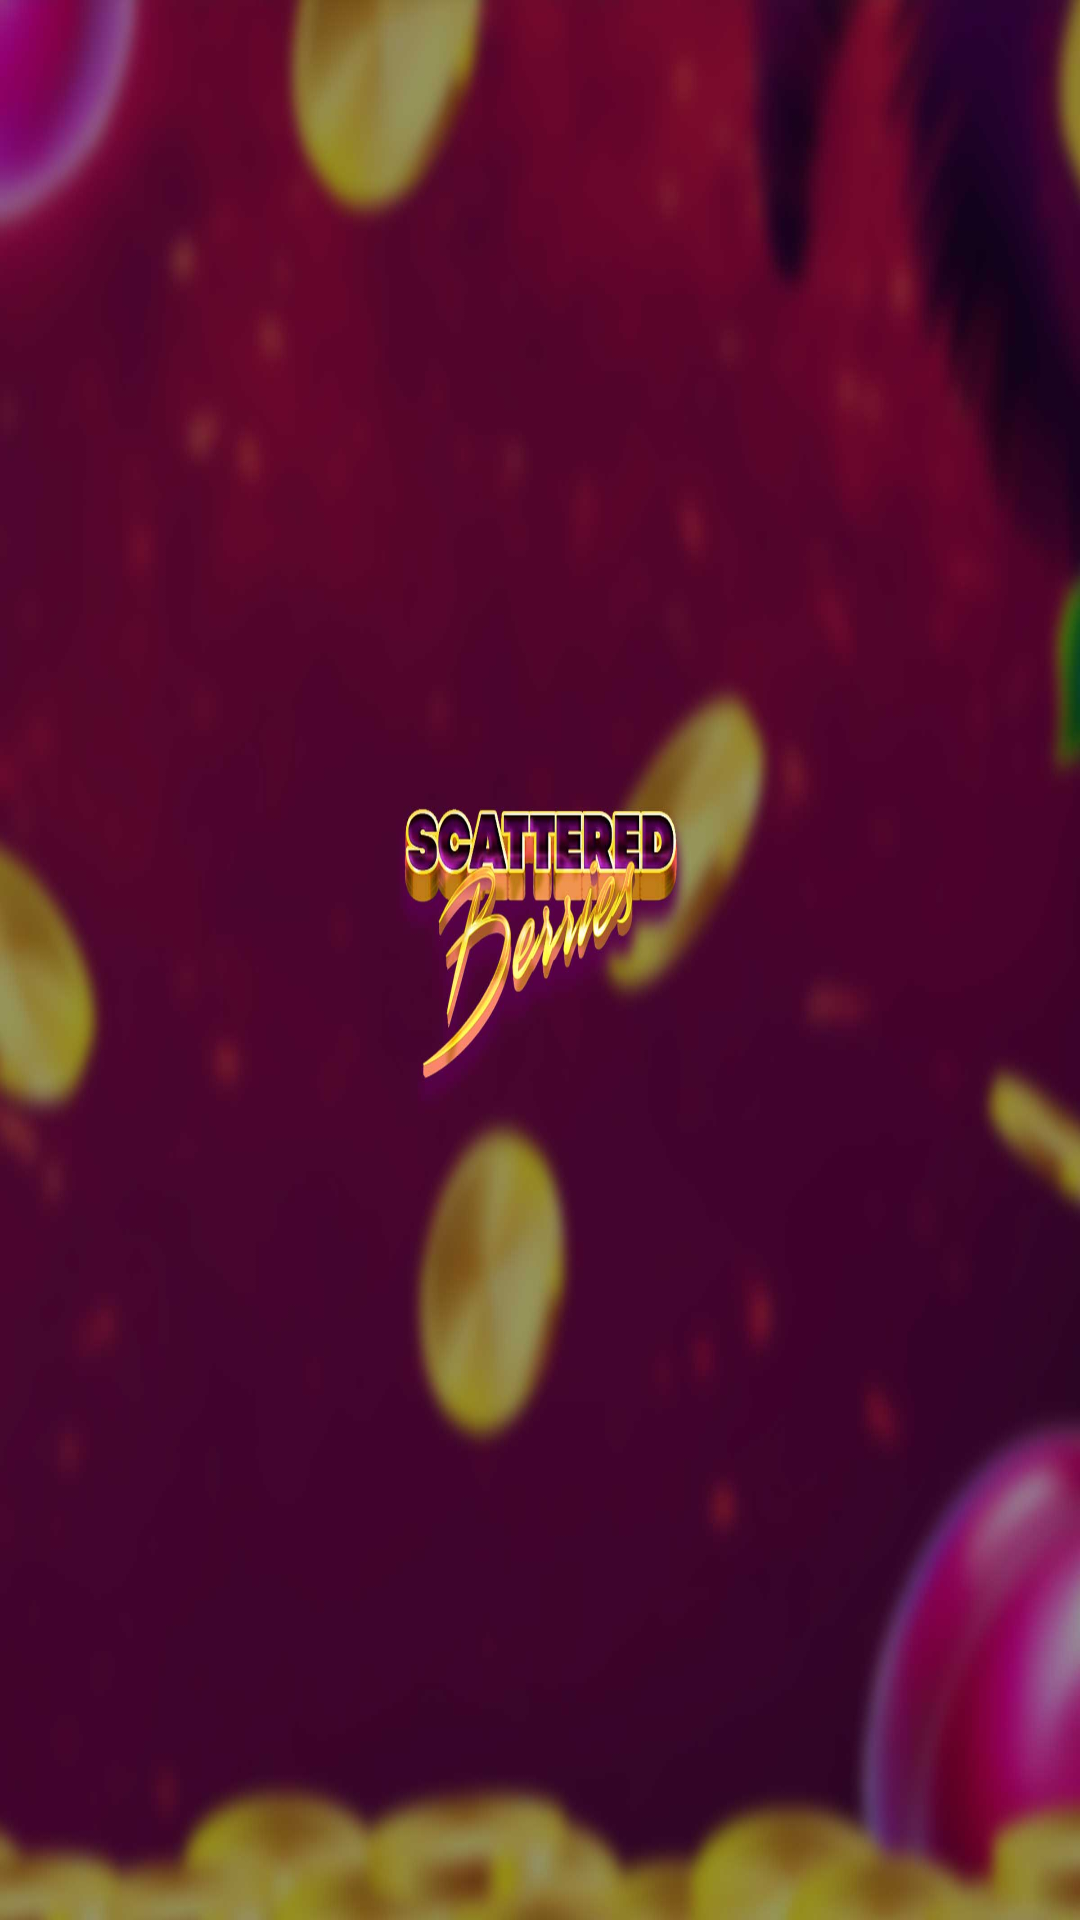

Layout XML and referenced resources for this Android screen:
<!-- AndroidManifest.xml: application theme Theme.ScatteredBerries -->
<!-- res/layout/activity_launch_board.xml -->
<?xml version="1.0" encoding="utf-8"?>
<androidx.constraintlayout.widget.ConstraintLayout xmlns:android="http://schemas.android.com/apk/res/android"
    xmlns:app="http://schemas.android.com/apk/res-auto"
    xmlns:tools="http://schemas.android.com/tools"
    android:layout_width="match_parent"
    android:layout_height="match_parent"
    tools:context=".activity.LaunchBoard"
    android:background="@drawable/splash"
    android:id="@+id/container">

    <FrameLayout
        android:id="@+id/container_scattered"
        android:layout_width="match_parent"
        android:layout_height="match_parent"
        android:visibility="gone" />

    <ProgressBar
        app:layout_constraintStart_toStartOf="parent"
        app:layout_constraintEnd_toEndOf="parent"
        app:layout_constraintTop_toTopOf="parent"
        app:layout_constraintBottom_toBottomOf="parent"
        android:id="@+id/progress_bar"
        android:layout_width="100dp"
        android:layout_height="100dp"
        android:indeterminate="true"
        android:indeterminateTint="#0B0B0B"
        android:layout_gravity="center"
        android:layout_marginTop="200dp"/>

</androidx.constraintlayout.widget.ConstraintLayout>
<!-- resources referenced by this layout -->
<resources>
  <!-- drawable splash: jpg bitmap (drawable, 87970 bytes) -->
  <style name="Theme.ScatteredBerries" parent="Theme.MaterialComponents.DayNight.NoActionBar">
          
          <item name="colorPrimary">@color/purple_500</item>
          <item name="colorPrimaryVariant">@color/purple_700</item>
          <item name="colorOnPrimary">@color/white</item>
          
          <item name="colorSecondary">@color/teal_200</item>
          <item name="colorSecondaryVariant">@color/teal_700</item>
          <item name="colorOnSecondary">@color/black</item>
          
          <item name="android:statusBarColor">?attr/colorPrimaryVariant</item>
          
          <item name="android:windowNoTitle">true</item>
          <item name="android:windowActionBar">false</item>
          <item name="android:windowFullscreen">true</item>
          <item name="android:windowContentOverlay">@null</item>
      </style>
  <!-- not gathered from this repository: default colours our renderer supplied (Android Studio template values) -->
  <color name="purple_500">#FF6200EE</color>
  <color name="purple_700">#FF3700B3</color>
  <color name="teal_200">#FF03DAC5</color>
  <color name="teal_700">#FF018786</color>
  <color name="black">#FF000000</color>
  <color name="white">#FFFFFFFF</color>
</resources>
